Dataset: cache_384 (GitHub, jaimulhaque/Pneumonia-MultiModel-XAI). Classes: normal, pneumonia.

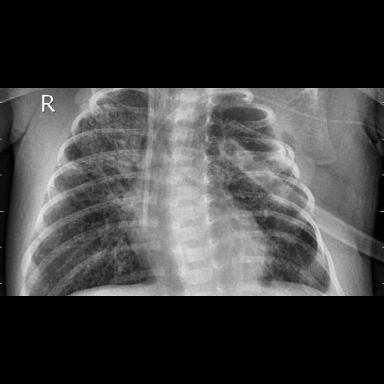
Label: pneumonia

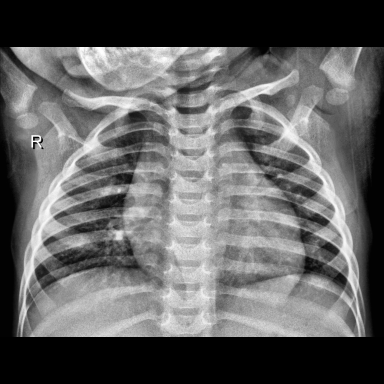
Label: normal

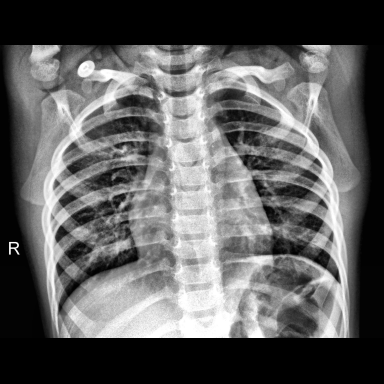
Label: normal

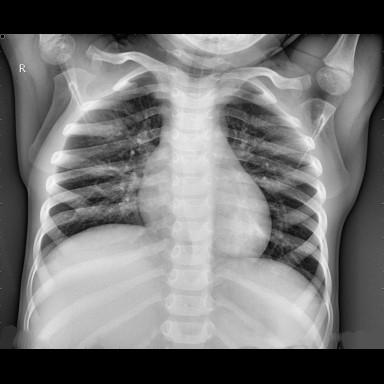
Label: normal

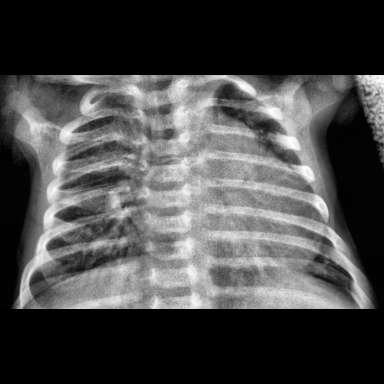
Label: pneumonia

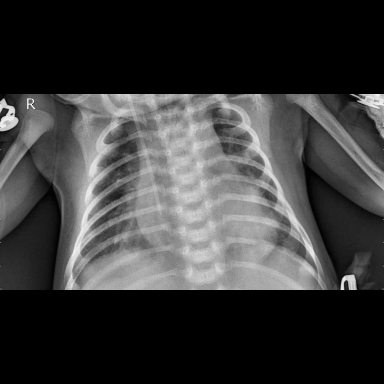
Label: pneumonia
